Run: headless pygame with SDL's dummy video driver; simulated clock (each Clock.tick advances the game by its frame time, no real sleeping); random seed 0; keys injected as events and as key.get_pressed() state; no mouse input.
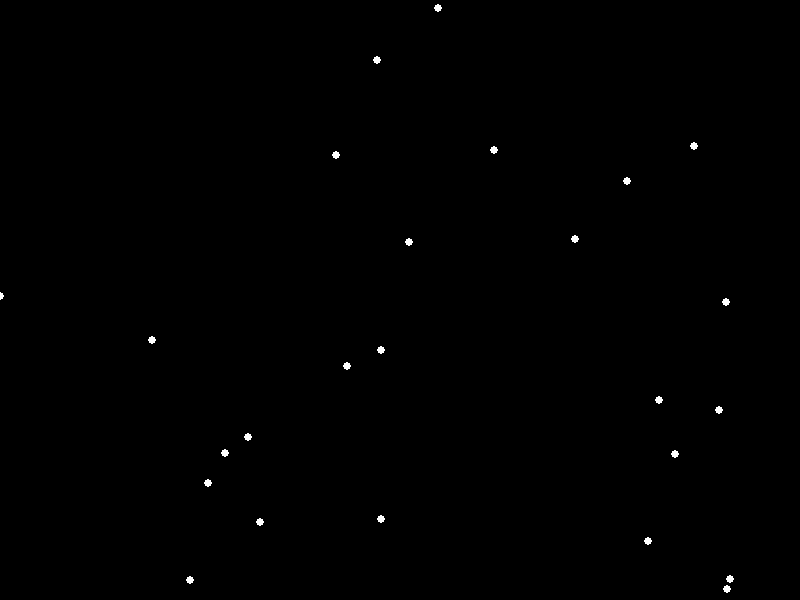
Frame 1 of 4 · flips 1–60 · no input
Frame 2 of 4 · flips 61–180 · tapped SPACE, RETURN · held RIGHT (→), D · screen unchanged from frame 1, image omitted
Frame 3 of 4 · flips 181–300 · held DOWN (↓), S · screen unchanged from frame 2, image omitted
Frame 4 of 4 · flips 301–420 · held LEFT (←), A, UP (↑), W · screen unchanged from frame 3, image omitted

The pygame program that drew these frames:

import pygame
import random


def main():
    pygame.init()
    
    screenWidth = 800
    screenHeight = 600
    
    screen = pygame.display.set_mode((screenWidth, screenHeight))
    
    boundary = Rectangle(screenWidth/2, screenHeight/2, screenWidth/2, screenHeight/2)
    
    qt = QuadTree(boundary)
    
    particles = []
    
    for i in range(25):
        particle = Particle(random.random() * screenWidth, random.random() * screenHeight, 0, 0, 0)
        qt.addParticle(particle)
        particles.append(particle)
    
    running = True
    while running:
        screen.fill((0,0,0))
        
        for particle in particles:
            pygame.draw.circle(screen, (255,255,255), (particle.x, particle.y), 4)
        
        for event in pygame.event.get():
            if event.type == pygame.QUIT:
                running = False
        
        pygame.display.update()
        
    pygame.quit()


class Particle:
    #initialise particle
    def __init__(self, x, y, vx, vy, m):
        self.x = x
        self.y = y
        self.vx = vx
        self.vy = vy
        self.m = m


class Rectangle:
    #initialise rectangle
    def __init__(self, centreX, centreY, w, h):
        # w is distance from centre to edge along x-axis. i.e. total width of rectangle is 2*w
        # likewise for h
        self.centreX = centreX
        self.centreY = centreY
        self.w = w
        self.h = h


class QuadTree:
    #initialise quadtree
    def __init__(self, boundary):
        self.boundary = boundary
        self.particles = []
        
        self.isDivided = False
        self.nw = None
        self.ne = None
        self.sw = None
        self.se = None
    
    #add a particle to the quadtree
    def addParticle(self, particle):
        if self.contains(particle):
            if self.isDivided:
                self.nw.addParticle(particle)
                self.ne.addParticle(particle)
                self.sw.addParticle(particle)
                self.se.addParticle(particle)
        
            elif len(self.particles) == 1 and self.isDivided == False:
                self.divide()
                self.addParticle(self.particles[0])
                self.particles = []
                self.addParticle(particle)
        
            else:
                self.particles.append(particle)
    
    #divide segment into quadrants
    def divide(self):
        northwest = Rectangle(self.boundary.centreX - self.boundary.w / 2, self.boundary.centreY - self.boundary.h / 2, self.boundary.w / 2, self.boundary.h / 2)
        self.nw = QuadTree(northwest)
        
        northeast = Rectangle(self.boundary.centreX + self.boundary.w / 2, self.boundary.centreY - self.boundary.h / 2, self.boundary.w / 2, self.boundary.h / 2)
        self.ne = QuadTree(northeast)
        
        southwest = Rectangle(self.boundary.centreX - self.boundary.w / 2, self.boundary.centreY + self.boundary.h / 2, self.boundary.w / 2, self.boundary.h / 2)
        self.sw = QuadTree(southwest)
        
        southeast = Rectangle(self.boundary.centreX + self.boundary.w / 2, self.boundary.centreY + self.boundary.h / 2, self.boundary.w / 2, self.boundary.h / 2)
        self.se = QuadTree(southeast)
        
        self.isDivided = True
    
    #determines if the region contains the particle
    def contains(self, particle):
        if particle.x >= self.boundary.centreX - self.boundary.w and particle.x < self.boundary.centreX + self.boundary.w and particle.y >= self.boundary.centreY - self.boundary.h and particle.y < self.boundary.centreY + self.boundary.h:
            return True
    
   #displays the quadtree 
    def display(self, screen):
        if self.isDivided:
            self.nw.display(screen)
            self.ne.display(screen)
            self.sw.display(screen)
            self.se.display(screen)
        
        pygame.draw.rect(screen, (255, 255, 255), (self.boundary.centreX - self.boundary.w, self.boundary.centreY - self.boundary.h, self.boundary.w * 2, self.boundary.h * 2), 1)


main()
